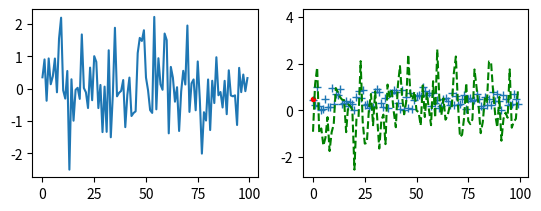

Reproduce this figure in Python.
import matplotlib.pyplot as plt
import numpy as np

plt.figure()
plt.subplot(2, 2, 1)
plt.plot(np.random.randn(100))
plt.subplot(2, 2, 2)
plt.plot(np.random.random(size=100), "+")
plt.plot(2, 2, 3)
plt.plot(np.random.randn(), "r.")
plt.plot(2, 2, 4)
plt.plot(np.random.randn(100), "g--")
plt.savefig("mes_graphiques.jpg")
plt.show()
